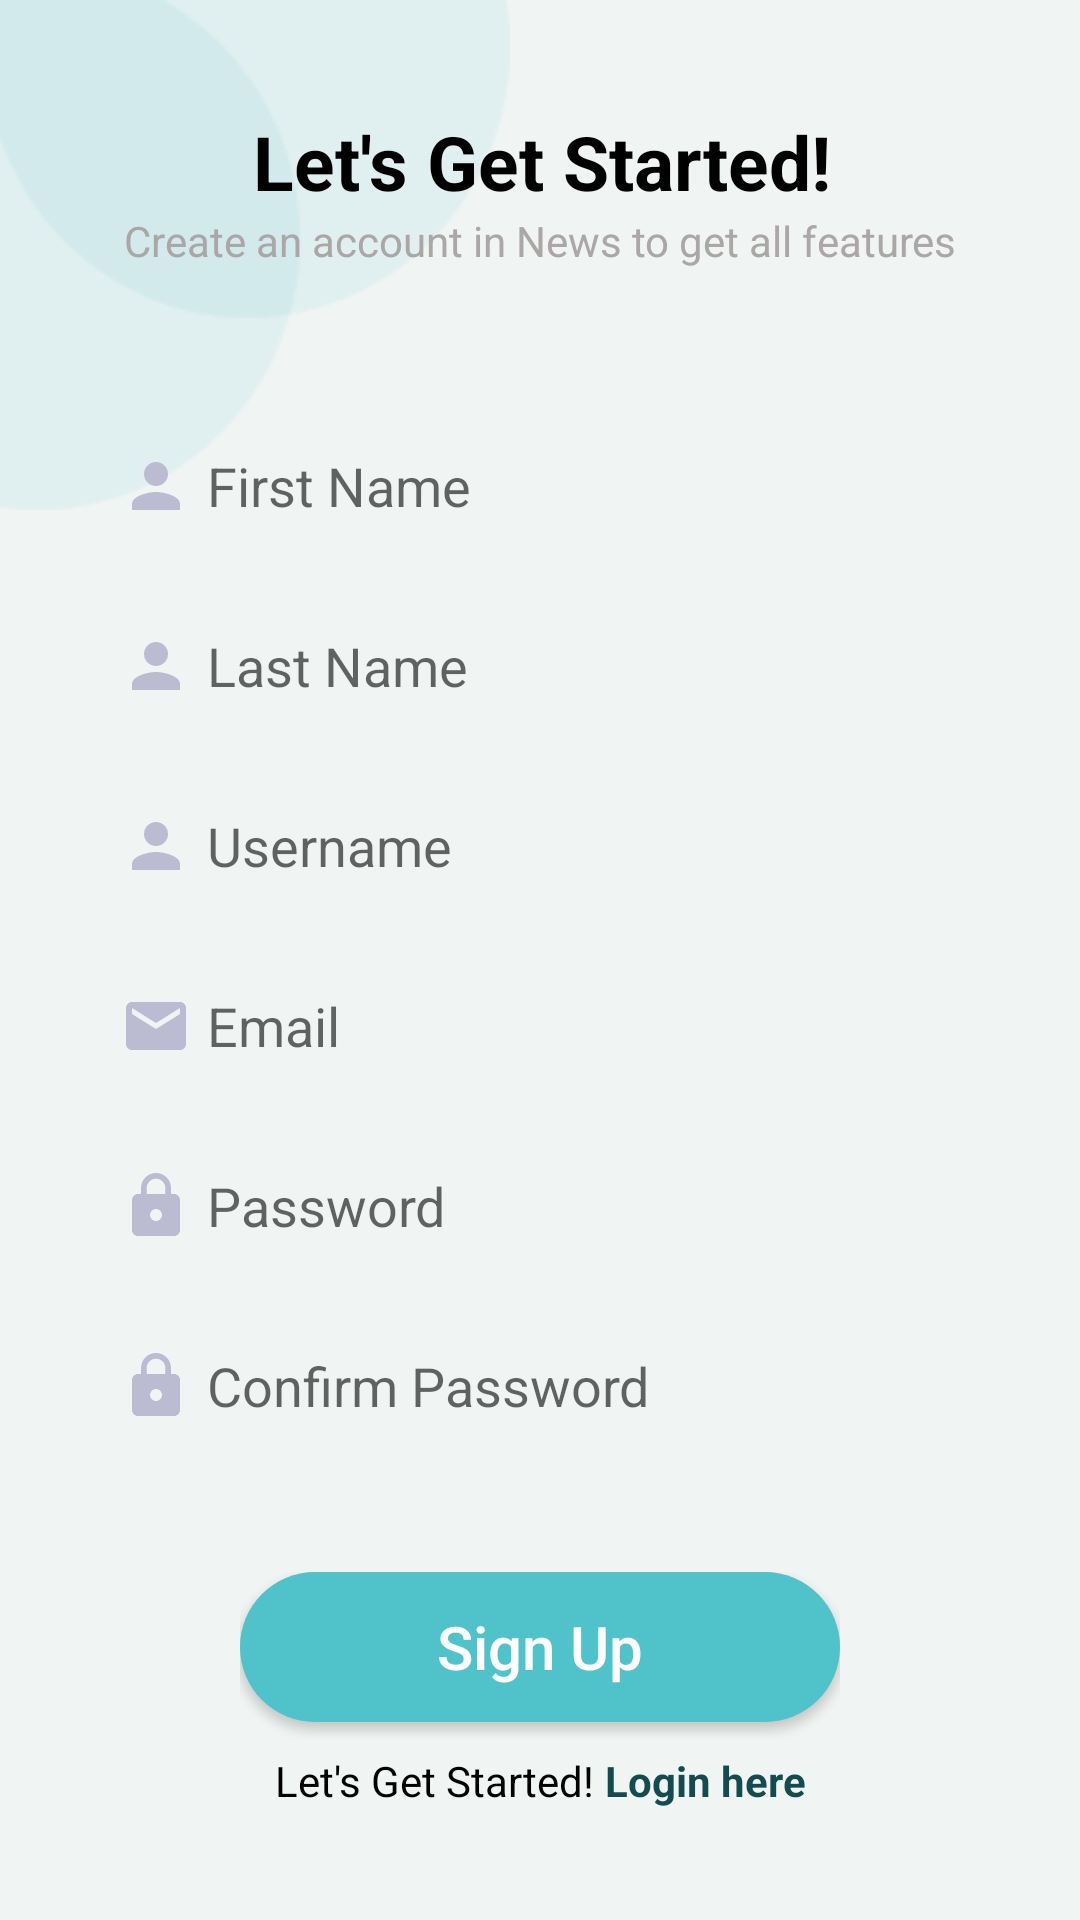

This screen was rendered from an Android layout file. Write that file and the resources it references.
<!-- AndroidManifest.xml: application theme Theme.NewsApp -->
<!-- res/layout/activity_signup.xml -->
<?xml version="1.0" encoding="utf-8"?>
<androidx.constraintlayout.widget.ConstraintLayout
    xmlns:android="http://schemas.android.com/apk/res/android"
    xmlns:app="http://schemas.android.com/apk/res-auto"
    xmlns:tools="http://schemas.android.com/tools"
    android:layout_width="match_parent"
    android:layout_height="match_parent"
    android:background="@color/background"
    android:orientation="vertical"
    tools:context=".view.auth.SignupActivity">


    <ImageView
        android:id="@+id/shape"
        android:layout_width="wrap_content"
        android:layout_height="wrap_content"
        android:contentDescription="@string/login"
        android:src="@drawable/shape"
        app:layout_constraintStart_toStartOf="parent"
        app:layout_constraintTop_toTopOf="parent" />

    <androidx.constraintlayout.widget.ConstraintLayout
        android:id="@+id/suTopTextSection"
        android:layout_width="wrap_content"
        android:layout_height="wrap_content"
        app:layout_constraintBottom_toTopOf="@+id/suInputSection"
        app:layout_constraintEnd_toEndOf="parent"
        app:layout_constraintHorizontal_bias="0.5"
        app:layout_constraintStart_toStartOf="parent"
        app:layout_constraintTop_toTopOf="parent">

        <TextView
            android:id="@+id/tv_login"
            android:layout_width="match_parent"
            android:layout_height="wrap_content"
            android:text="@string/getStarted"
            android:textAlignment="center"
            android:textColor="@color/black"
            android:textSize="25sp"
            android:textStyle="bold"
            app:layout_constraintEnd_toEndOf="parent"
            app:layout_constraintStart_toStartOf="parent"
            app:layout_constraintTop_toTopOf="parent" />

        <TextView
            android:id="@+id/tv_loginText"
            android:layout_width="match_parent"
            android:layout_height="wrap_content"
            android:layout_marginBottom="16dp"
            android:text="@string/signupText"
            android:textAlignment="center"
            android:textColor="@color/light_text"
            app:layout_constraintEnd_toEndOf="parent"
            app:layout_constraintStart_toStartOf="parent"
            app:layout_constraintTop_toBottomOf="@+id/tv_login" />

    </androidx.constraintlayout.widget.ConstraintLayout>

    <androidx.constraintlayout.widget.ConstraintLayout
        android:id="@+id/suInputSection"
        android:layout_width="wrap_content"
        android:layout_height="wrap_content"
        app:layout_constraintBottom_toTopOf="@+id/suBottomSection"
        app:layout_constraintEnd_toEndOf="parent"
        app:layout_constraintHorizontal_bias="0.5"
        app:layout_constraintStart_toStartOf="parent"
        app:layout_constraintTop_toBottomOf="@+id/suTopTextSection">

        <EditText
            android:id="@+id/et_FName"
            android:layout_width="320dp"
            android:layout_height="50dp"
            android:layout_gravity="center_horizontal"
            android:layout_marginTop="10dp"
            android:background="@drawable/input"
            android:drawableLeft="@drawable/ic_baseline_person_24"
            android:drawablePadding="5dp"
            android:hint="First Name"
            android:paddingLeft="20dp"
            app:layout_constraintEnd_toEndOf="parent"
            app:layout_constraintStart_toStartOf="parent"
            app:layout_constraintTop_toTopOf="parent" />

        <EditText
            android:id="@+id/et_LName"
            android:layout_width="320dp"
            android:layout_height="50dp"
            android:layout_gravity="center_horizontal"
            android:layout_marginTop="10dp"
            android:background="@drawable/input"
            android:drawableLeft="@drawable/ic_baseline_person_24"
            android:drawablePadding="5dp"
            android:hint="Last Name"
            android:paddingLeft="20dp"
            app:layout_constraintEnd_toEndOf="parent"
            app:layout_constraintStart_toStartOf="parent"
            app:layout_constraintTop_toBottomOf="@id/et_FName" />

        <EditText
            android:id="@+id/et_userName"
            android:layout_width="320dp"
            android:layout_height="50dp"
            android:layout_gravity="center_horizontal"
            android:layout_marginTop="10dp"
            android:background="@drawable/input"
            android:drawableLeft="@drawable/ic_baseline_person_24"
            android:drawablePadding="5dp"
            android:hint="@string/username"
            android:paddingLeft="20dp"
            app:layout_constraintEnd_toEndOf="parent"
            app:layout_constraintStart_toStartOf="parent"
            app:layout_constraintTop_toBottomOf="@id/et_LName" />

        <EditText
            android:id="@+id/et_email"
            android:layout_width="320dp"
            android:layout_height="50dp"
            android:layout_gravity="center_horizontal"
            android:layout_marginTop="10dp"
            android:background="@drawable/input"
            android:drawableLeft="@drawable/ic_baseline_email_24"
            android:drawablePadding="5dp"
            android:hint="@string/email"
            android:inputType="textEmailAddress"
            android:paddingLeft="20dp"
            app:layout_constraintEnd_toEndOf="parent"
            app:layout_constraintStart_toStartOf="parent"
            app:layout_constraintTop_toBottomOf="@id/et_userName" />

        <EditText
            android:id="@+id/et_password"
            android:layout_width="320dp"
            android:layout_height="50dp"
            android:layout_gravity="center_horizontal"
            android:layout_marginTop="10dp"
            android:background="@drawable/input"
            android:drawableLeft="@drawable/ic_baseline_lock_24"
            android:drawablePadding="5dp"
            android:hint="@string/password"
            android:inputType="textPassword"
            android:paddingLeft="20dp"
            app:layout_constraintEnd_toEndOf="parent"
            app:layout_constraintStart_toStartOf="parent"
            app:layout_constraintTop_toBottomOf="@id/et_email" />

        <EditText
            android:id="@+id/et_confirmPassword"
            android:layout_width="320dp"
            android:layout_height="50dp"
            android:layout_gravity="center_horizontal"
            android:layout_marginTop="10dp"
            android:background="@drawable/input"
            android:drawableLeft="@drawable/ic_baseline_lock_24"
            android:drawablePadding="5dp"
            android:hint="@string/confirmPassword"
            android:inputType="textPassword"
            android:paddingLeft="20dp"
            app:layout_constraintEnd_toEndOf="parent"
            app:layout_constraintStart_toStartOf="parent"
            app:layout_constraintTop_toBottomOf="@id/et_password" />

    </androidx.constraintlayout.widget.ConstraintLayout>

    <androidx.constraintlayout.widget.ConstraintLayout
        android:id="@+id/suBottomSection"
        android:layout_width="wrap_content"
        android:layout_height="wrap_content"
        app:layout_constraintBottom_toBottomOf="parent"
        app:layout_constraintEnd_toEndOf="parent"
        app:layout_constraintStart_toStartOf="parent"
        app:layout_constraintTop_toBottomOf="@+id/suInputSection">

        <android.widget.Button
            android:id="@+id/signupBtn_sc"
            android:layout_width="200dp"
            android:layout_height="50dp"
            android:layout_gravity="center_horizontal"
            android:background="@drawable/btn_shape"
            android:text="@string/signup"
            android:textAllCaps="false"
            android:textColor="@color/white"
            android:textSize="20dp"
            app:layout_constraintEnd_toEndOf="parent"
            app:layout_constraintStart_toStartOf="parent"
            app:layout_constraintTop_toTopOf="parent" />

        <LinearLayout
            android:layout_width="wrap_content"
            android:layout_height="wrap_content"
            android:layout_gravity="center_horizontal"
            android:layout_marginTop="10dp"
            android:orientation="horizontal"
            app:layout_constraintEnd_toEndOf="parent"
            app:layout_constraintStart_toStartOf="parent"
            app:layout_constraintTop_toBottomOf="@id/signupBtn_sc">

            <TextView
                android:layout_width="wrap_content"
                android:layout_height="wrap_content"
                android:text="@string/getStarted"
                android:textColor="@color/black" />

            <TextView
                android:id="@+id/tv_loginHere_sc"
                android:layout_width="wrap_content"
                android:layout_height="wrap_content"
                android:text=" Login here"
                android:textColor="@color/signup"
                android:textStyle="bold" />

        </LinearLayout>
    </androidx.constraintlayout.widget.ConstraintLayout>

</androidx.constraintlayout.widget.ConstraintLayout>
<!-- resources referenced by this layout -->
<resources>
  <color name="background">#F0F4F3</color>
  <color name="black">#FF000000</color>
  <color name="light_text">#ACA7A7</color>
  <color name="signup">#134B4F</color>
  <color name="white">#FFFFFFFF</color>
  <!-- drawable btn_shape (drawable) -->
  <?xml version="1.0" encoding="utf-8"?>
  <shape
      xmlns:android="http://schemas.android.com/apk/res/android"
      android:shape="rectangle">
  
      <solid android:color="#50C2C9"/>
  
      <corners
          android:radius="50dp"/>
  
  </shape>
  <!-- drawable ic_baseline_email_24 (drawable) -->
  <vector android:height="24dp" android:tint="#BBBBD2"
      android:viewportHeight="24" android:viewportWidth="24"
      android:width="24dp" xmlns:android="http://schemas.android.com/apk/res/android">
      <path android:fillColor="@android:color/white" android:pathData="M20,4L4,4c-1.1,0 -1.99,0.9 -1.99,2L2,18c0,1.1 0.9,2 2,2h16c1.1,0 2,-0.9 2,-2L22,6c0,-1.1 -0.9,-2 -2,-2zM20,8l-8,5 -8,-5L4,6l8,5 8,-5v2z"/>
  </vector>
  <!-- drawable ic_baseline_lock_24 (drawable) -->
  <vector android:height="24dp" android:tint="#BBBBD2"
      android:viewportHeight="24" android:viewportWidth="24"
      android:width="24dp" xmlns:android="http://schemas.android.com/apk/res/android">
      <path android:fillColor="@android:color/white" android:pathData="M18,8h-1L17,6c0,-2.76 -2.24,-5 -5,-5S7,3.24 7,6v2L6,8c-1.1,0 -2,0.9 -2,2v10c0,1.1 0.9,2 2,2h12c1.1,0 2,-0.9 2,-2L20,10c0,-1.1 -0.9,-2 -2,-2zM12,17c-1.1,0 -2,-0.9 -2,-2s0.9,-2 2,-2 2,0.9 2,2 -0.9,2 -2,2zM15.1,8L8.9,8L8.9,6c0,-1.71 1.39,-3.1 3.1,-3.1 1.71,0 3.1,1.39 3.1,3.1v2z"/>
  </vector>
  <!-- drawable ic_baseline_person_24 (drawable) -->
  <vector android:height="24dp" android:tint="#BBBBD2"
      android:viewportHeight="24" android:viewportWidth="24"
      android:width="24dp" xmlns:android="http://schemas.android.com/apk/res/android">
      <path android:fillColor="@android:color/white" android:pathData="M12,12c2.21,0 4,-1.79 4,-4s-1.79,-4 -4,-4 -4,1.79 -4,4 1.79,4 4,4zM12,14c-2.67,0 -8,1.34 -8,4v2h16v-2c0,-2.66 -5.33,-4 -8,-4z"/>
  </vector>
  <!-- drawable shape: png bitmap (drawable, 3250 bytes) -->
  <string name="confirmPassword">Confirm Password</string>
  <string name="email">Email</string>
  <string name="getStarted">Let\'s Get Started!</string>
  <string name="login">Login</string>
  <string name="password">Password</string>
  <string name="signup">Sign Up</string>
  <string name="signupText">Create an account in News to get all features</string>
  <string name="username">Username</string>
  <style name="Theme.NewsApp" parent="Theme.MaterialComponents.DayNight.NoActionBar">
  
          
          <item name="colorPrimary">@color/purple_500</item>
          <item name="colorPrimaryVariant">@color/purple_700</item>
          <item name="colorOnPrimary">@color/white</item>
          
          <item name="colorSecondary">@color/teal_200</item>
          <item name="colorSecondaryVariant">@color/teal_700</item>
          <item name="colorOnSecondary">@color/black</item>
          
          <item name="android:statusBarColor" tools:targetApi="l">?attr/colorPrimaryVariant</item>
          
  
      </style>
  <color name="purple_500">#50C2C9</color>
  <color name="purple_700">#50C2C9</color>
  <color name="teal_200">#FF03DAC5</color>
  <color name="teal_700">#FF018786</color>
</resources>
